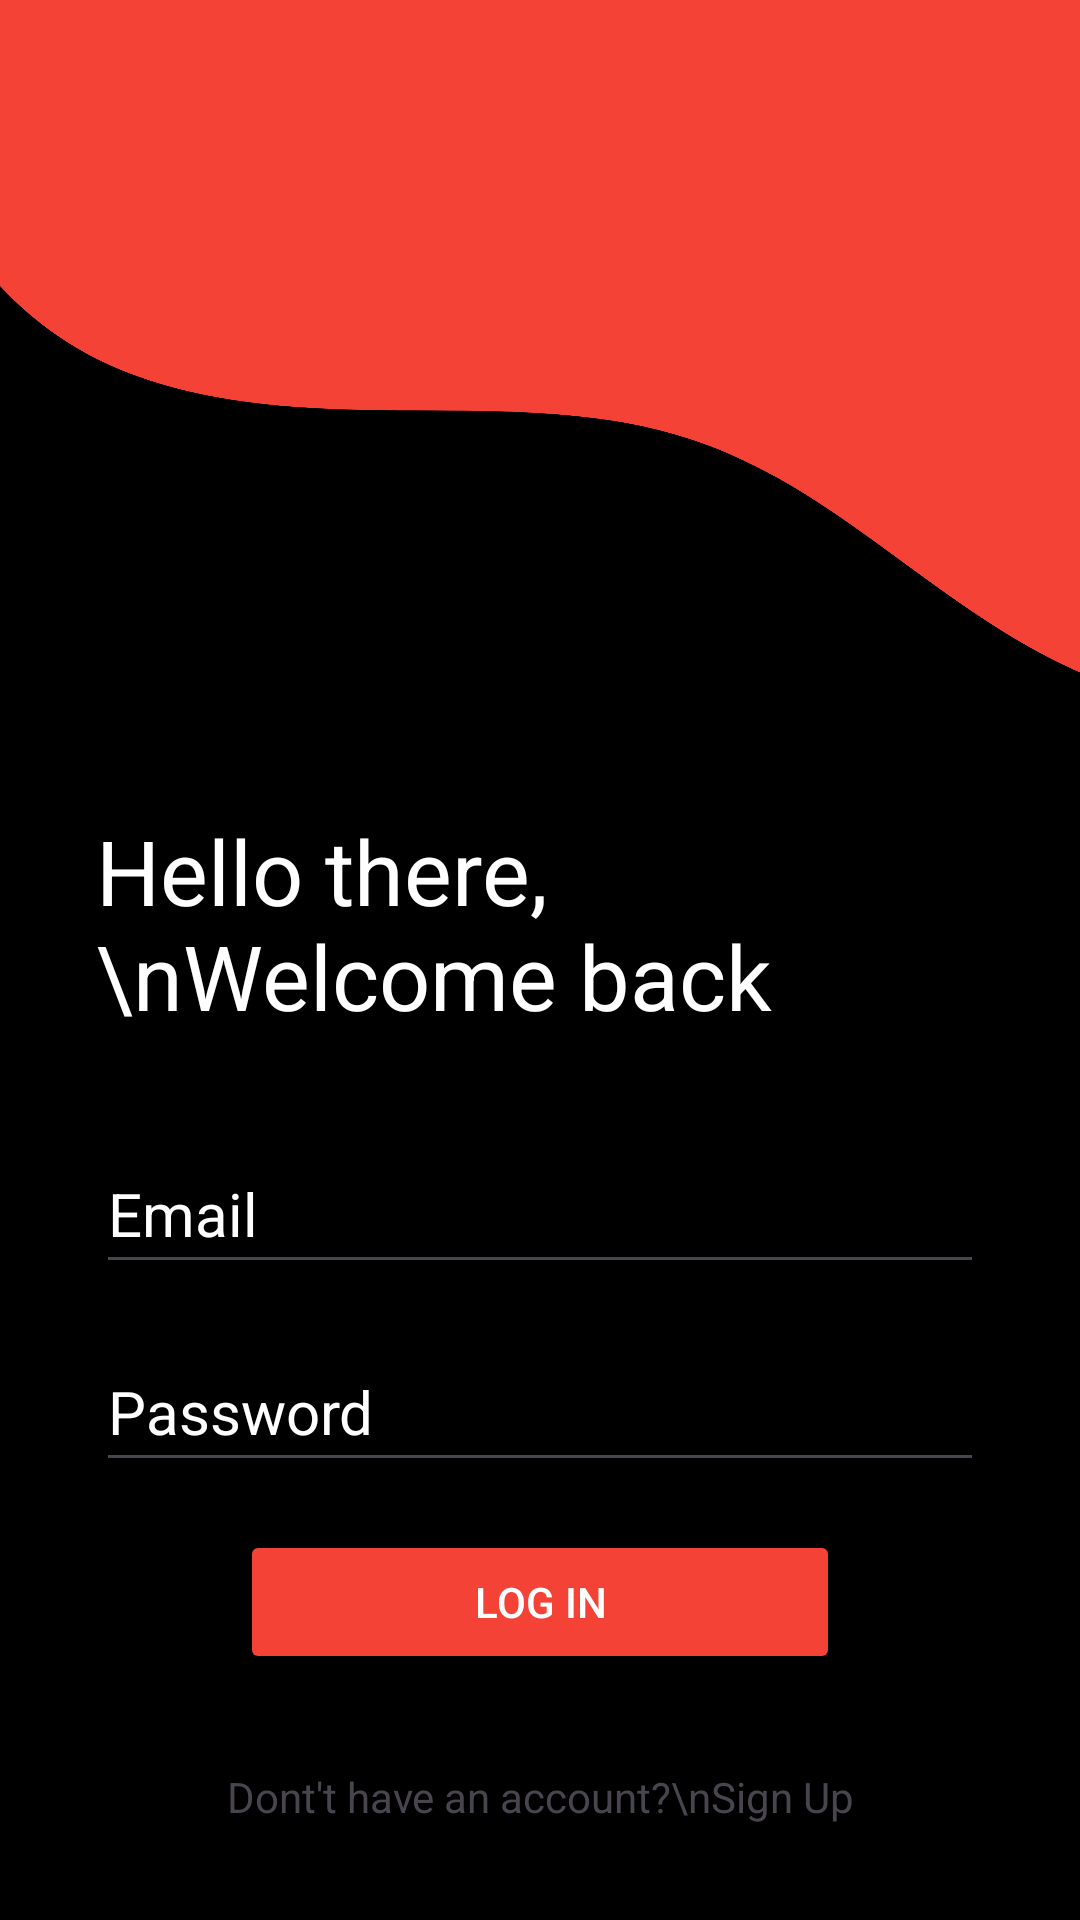

Reconstruct the res/layout file that produces this screen, plus the resources it refers to.
<!-- AndroidManifest.xml: application theme Theme.LinkUp -->
<!-- res/layout/activity_log_in.xml -->
<?xml version="1.0" encoding="utf-8"?>
<androidx.constraintlayout.widget.ConstraintLayout xmlns:android="http://schemas.android.com/apk/res/android"
    xmlns:app="http://schemas.android.com/apk/res-auto"
    xmlns:tools="http://schemas.android.com/tools"
    android:id="@+id/main"
    android:layout_width="match_parent"
    android:layout_height="match_parent"
    android:background="@color/black"
    tools:context=".LogInActivity">

    <LinearLayout
        android:id="@+id/linearLayout"
        android:layout_width="500dp"
        android:layout_height="400dp"
        app:layout_constraintEnd_toEndOf="parent"
        app:layout_constraintStart_toStartOf="parent"
        app:layout_constraintTop_toTopOf="parent">

        <ImageView
            android:id="@+id/imageView3"
            android:layout_width="500dp"
            android:layout_height="400dp"
            android:src="@drawable/abstractauth"
            app:tint="#F44336" />

    </LinearLayout>

    <TextView
        android:id="@+id/textView2"
        android:layout_width="match_parent"
        android:layout_height="100dp"
        android:layout_marginStart="32dp"
        android:layout_marginEnd="32dp"
        android:text="Hello there,\nWelcome back"
        android:textColor="@color/white"
        android:textSize="30dp"
        app:layout_constraintBottom_toBottomOf="@+id/linearLayout"
        app:layout_constraintEnd_toEndOf="parent"
        app:layout_constraintStart_toStartOf="parent"
        app:layout_constraintTop_toTopOf="parent"
        app:layout_constraintVertical_bias="0.9" />

    <EditText
        android:id="@+id/etEmailIN"
        android:layout_width="match_parent"
        android:layout_height="50dp"
        android:layout_marginStart="32dp"
        android:layout_marginTop="8dp"
        android:layout_marginEnd="32dp"
        android:hint="Email"
        android:singleLine="true"
        android:textColor="@color/white"
        android:textColorHint="@color/white"
        android:textSize="20dp"
        app:layout_constraintEnd_toEndOf="parent"
        app:layout_constraintHorizontal_bias="1.0"
        app:layout_constraintStart_toStartOf="parent"
        app:layout_constraintTop_toBottomOf="@+id/textView2" />

    <EditText
        android:id="@+id/etPasswordIN"
        android:layout_width="match_parent"
        android:layout_height="50dp"
        android:layout_marginStart="32dp"
        android:layout_marginTop="16dp"
        android:layout_marginEnd="32dp"
        android:hint="Password"
        android:singleLine="true"
        android:textColor="@color/white"
        android:textColorHint="@color/white"
        android:textSize="20dp"
        app:layout_constraintEnd_toEndOf="@+id/etEmailIN"
        app:layout_constraintStart_toStartOf="@+id/etEmailIN"
        app:layout_constraintTop_toBottomOf="@+id/etEmailIN" />

    <Button
        android:id="@+id/btnLogIn"
        android:layout_width="200dp"
        android:layout_height="wrap_content"
        android:layout_marginTop="16dp"
        android:backgroundTint="@color/btnColor"
        android:text="LOG IN"
        android:textColor="@color/white"
        app:layout_constraintEnd_toEndOf="@+id/etPasswordIN"
        app:layout_constraintStart_toStartOf="@+id/etPasswordIN"
        app:layout_constraintTop_toBottomOf="@+id/etPasswordIN" />

    <TextView
        android:id="@+id/goSignup"
        android:layout_width="match_parent"
        android:layout_height="50dp"
        android:layout_marginTop="16dp"
        android:gravity="center"
        android:text="Dont't have an account?\nSign Up"
        app:layout_constraintTop_toBottomOf="@+id/btnLogIn" />

    <androidx.constraintlayout.widget.ConstraintLayout
        android:id="@+id/progressBar"
        android:layout_width="match_parent"
        android:layout_height="match_parent"
        android:visibility="gone"
        app:layout_constraintBottom_toBottomOf="parent"
        app:layout_constraintEnd_toEndOf="parent"
        app:layout_constraintStart_toStartOf="parent"
        app:layout_constraintTop_toTopOf="parent">

        <View
            android:id="@+id/view"
            android:layout_width="match_parent"
            android:layout_height="match_parent"
            android:background="#A8151414" />

        <ProgressBar
            android:layout_width="wrap_content"
            android:layout_height="wrap_content"
            app:layout_constraintBottom_toBottomOf="parent"
            app:layout_constraintEnd_toEndOf="parent"
            app:layout_constraintStart_toStartOf="@+id/view"
            app:layout_constraintTop_toTopOf="@+id/view" />
    </androidx.constraintlayout.widget.ConstraintLayout>

</androidx.constraintlayout.widget.ConstraintLayout>
<!-- resources referenced by this layout -->
<resources>
  <color name="black">#FF000000</color>
  <color name="btnColor">#F44336</color>
  <color name="white">#FFFFFFFF</color>
  <!-- drawable abstractauth: png bitmap (drawable, 76823 bytes) -->
  <style name="Theme.LinkUp" parent="Base.Theme.LinkUp" />
  <style name="Base.Theme.LinkUp" parent="Theme.Material3.DayNight.NoActionBar">
          
          <item name="colorPrimary">@color/btnColor</item>
          <item name="colorOnPrimary">@color/btnColor</item>
          
      </style>
</resources>
